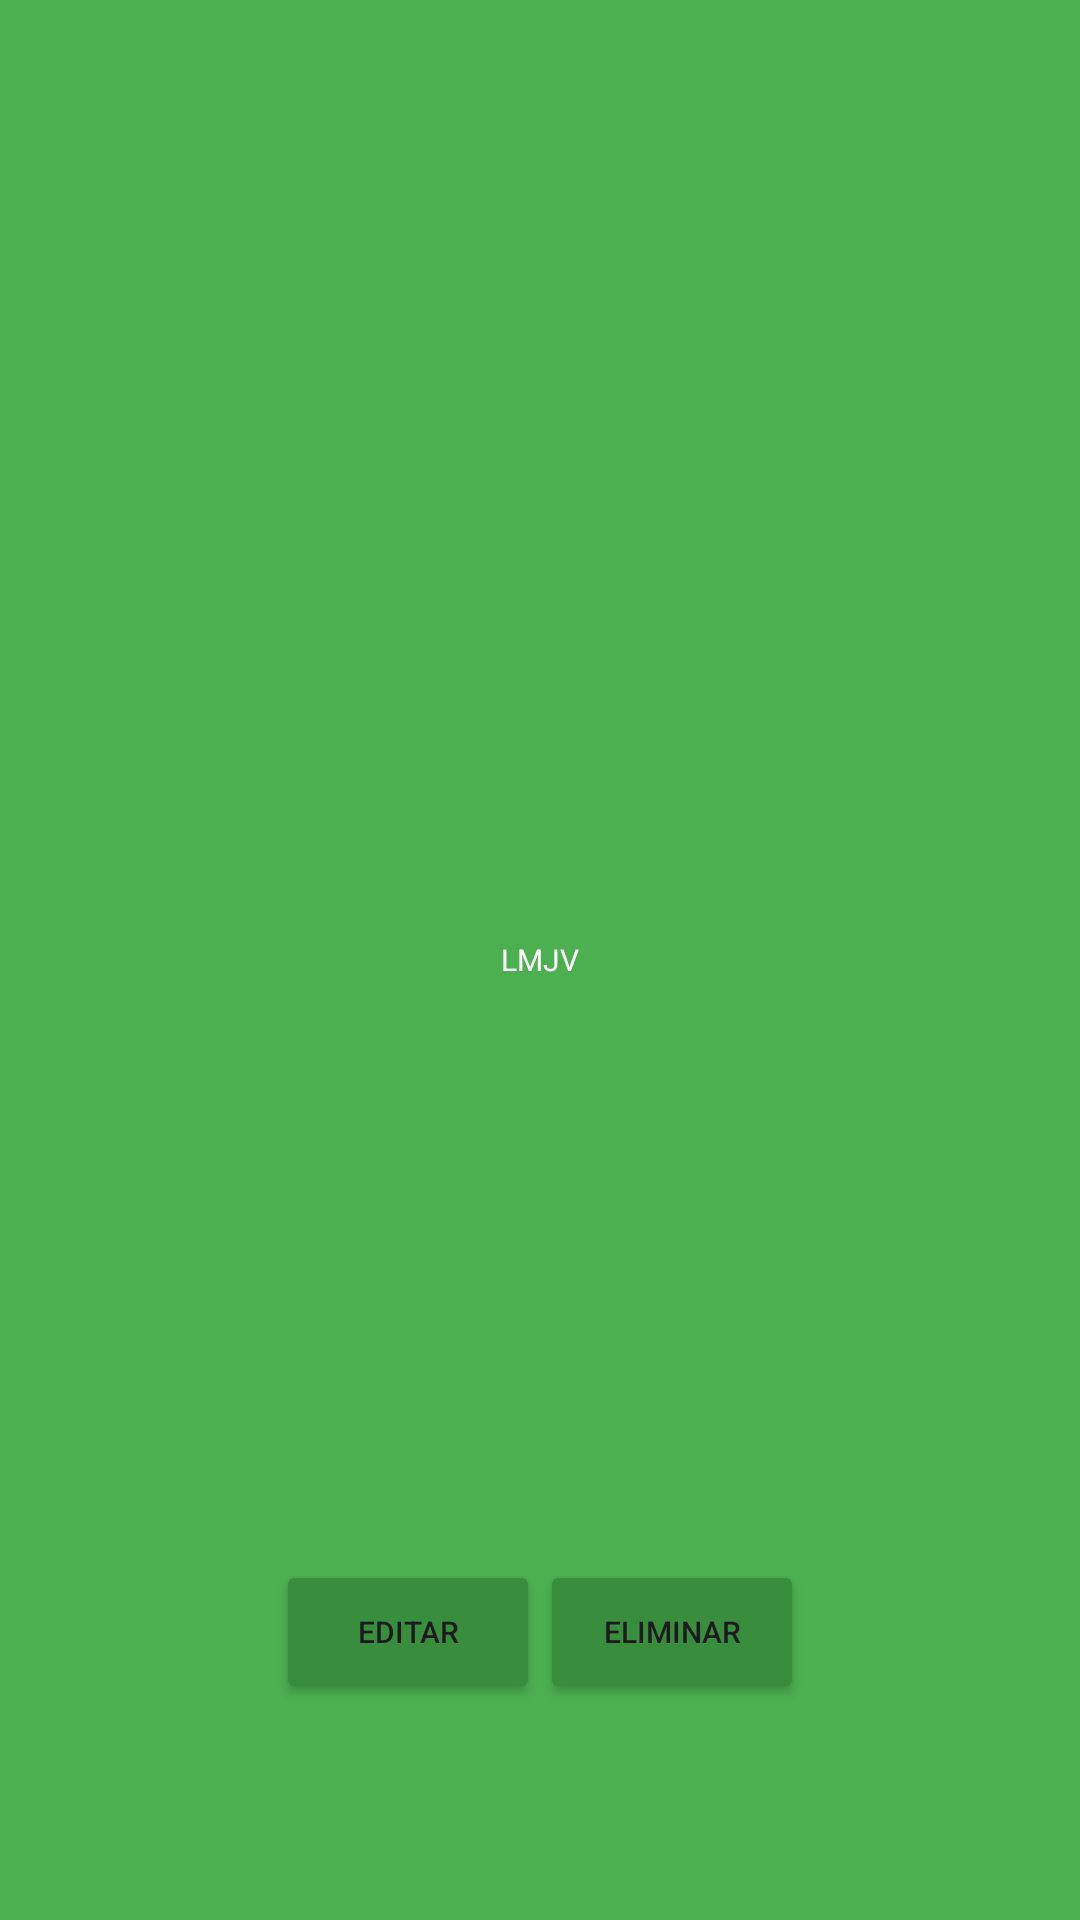

Write the Android layout XML for this screen, with the resource values it uses.
<!-- AndroidManifest.xml: application theme Theme.Kapu -->
<!-- res/layout/volunteering_layout.xml -->
<?xml version="1.0" encoding="utf-8"?>
<androidx.constraintlayout.widget.ConstraintLayout xmlns:android="http://schemas.android.com/apk/res/android"
    xmlns:app="http://schemas.android.com/apk/res-auto"
    xmlns:tools="http://schemas.android.com/tools"
    android:layout_width="200dp"
    android:layout_height="wrap_content"
    android:background="@color/colorBackground">


    <TextView
        android:id="@+id/tv_volunteering_title"
        android:layout_width="match_parent"
        android:layout_height="30dp"
        android:gravity="center"
        android:text="Volunteering title"
        app:layout_constraintTop_toTopOf="parent"
        app:layout_constraintBottom_toTopOf="@id/cl_date"
        android:textColor="@color/colorText"
        tools:layout_editor_absoluteY="14dp" />

    <androidx.constraintlayout.widget.ConstraintLayout
        android:id="@+id/cl_date"
        android:layout_width="match_parent"
        android:layout_height="20dp"
        app:layout_constraintTop_toBottomOf="@id/tv_volunteering_title"
        app:layout_constraintBottom_toTopOf="@id/tv_volunteering_weekdays"
        tools:layout_editor_absoluteY="58dp">

        <ImageView
            android:id="@+id/iv_date"
            android:layout_width="0dp"
            android:layout_height="match_parent"
            app:layout_constraintEnd_toStartOf="@id/guideline_date"
            app:layout_constraintStart_toStartOf="parent" />

        <androidx.constraintlayout.widget.Guideline
            android:id="@+id/guideline_date"
            android:layout_width="wrap_content"
            android:layout_height="match_parent"
            android:orientation="vertical"
            app:layout_constraintGuide_percent="0.2" />

        <TextView
            android:id="@+id/tv_volunteering_date"
            android:layout_width="0dp"
            android:layout_height="match_parent"
            android:gravity="center"
            android:text="Start date"
            android:textColor="@color/colorText"
            android:textSize="10sp"
            app:layout_constraintEnd_toEndOf="parent"
            app:layout_constraintStart_toEndOf="@id/guideline_date" />

    </androidx.constraintlayout.widget.ConstraintLayout>

    <TextView
        android:id="@+id/tv_volunteering_weekdays"
        android:layout_width="match_parent"
        android:layout_height="match_parent"
        android:gravity="center"
        android:text="LMJV"
        android:textColor="@color/colorText"
        app:layout_constraintTop_toBottomOf="@id/cl_date"
        app:layout_constraintBottom_toTopOf="@id/cl_time"
        android:textSize="10sp"
        tools:layout_editor_absoluteY="78dp" />

    <androidx.constraintlayout.widget.ConstraintLayout
        android:id="@+id/cl_time"
        android:layout_width="match_parent"
        android:layout_height="100dp"
        app:layout_constraintTop_toBottomOf="@id/tv_volunteering_weekdays"
        app:layout_constraintBottom_toTopOf="@id/guideline_volunteering"
        tools:layout_editor_absoluteY="91dp">

        <ImageView
            android:id="@+id/iv_time"
            android:layout_width="0dp"
            android:layout_height="match_parent"
            app:layout_constraintEnd_toStartOf="@id/guideline_time"
            app:layout_constraintStart_toStartOf="parent" />

        <androidx.constraintlayout.widget.Guideline
            android:id="@+id/guideline_time"
            android:layout_width="wrap_content"
            android:layout_height="match_parent"
            android:orientation="vertical"
            app:layout_constraintGuide_percent="0.2" />

        <TextView
            android:id="@+id/tv_start_time"
            android:layout_width="0dp"
            android:layout_height="match_parent"
            android:gravity="center"
            android:text="00:00"
            android:textColor="@color/colorText"
            app:layout_constraintEnd_toStartOf="@id/tv_dash"
            app:layout_constraintStart_toEndOf="@id/guideline_time" />

        <TextView
            android:id="@+id/tv_dash"
            android:layout_width="0dp"
            android:layout_height="match_parent"
            android:gravity="center"
            android:text="-"
            app:layout_constraintEnd_toStartOf="@id/tv_end_time"
            app:layout_constraintStart_toEndOf="@id/tv_start_time" />

        <TextView
            android:id="@+id/tv_end_time"
            android:layout_width="0dp"
            android:layout_height="match_parent"
            android:gravity="center"
            android:text="00:00"
            android:textColor="@color/colorText"
            app:layout_constraintEnd_toEndOf="parent"
            app:layout_constraintStart_toEndOf="@id/tv_dash" />


    </androidx.constraintlayout.widget.ConstraintLayout>

    <androidx.constraintlayout.widget.Guideline
        android:id="@+id/guideline_volunteering"
        android:layout_width="match_parent"
        android:layout_height="wrap_content"
        android:orientation="horizontal"
        app:layout_constraintTop_toBottomOf="@id/cl_time"
        app:layout_constraintGuide_percent="0.7" />

    <Button
        android:id="@+id/btn_participate"
        android:layout_width="match_parent"
        android:layout_height="wrap_content"
        android:text="¡Quiero participar!"
        android:textColor="@color/colorText"
        app:layout_constraintTop_toBottomOf="@id/guideline_volunteering"
        app:layout_constraintBottom_toBottomOf="parent"
        android:visibility="gone" />

    <LinearLayout
        android:id="@+id/ll_donation_btns"
        android:layout_width="match_parent"
        android:layout_height="wrap_content"
        android:gravity="center"
        android:orientation="horizontal"
        android:visibility="visible"
        app:layout_constraintTop_toBottomOf="@id/guideline_volunteering"
        app:layout_constraintBottom_toBottomOf="parent"
        tools:layout_editor_absoluteY="209dp">

        <Button
            android:id="@+id/btn_edit"
            android:layout_width="wrap_content"
            android:layout_height="match_parent"
            android:backgroundTint="@color/colorButton"
            android:text="Editar"
            android:textSize="10dp" />

        <Button
            android:id="@+id/btn_delete"
            android:layout_width="wrap_content"
            android:layout_height="match_parent"
            android:text="Eliminar"
            android:backgroundTint="@color/colorButton"
            android:textSize="10dp" />

    </LinearLayout>

</androidx.constraintlayout.widget.ConstraintLayout>
<!-- resources referenced by this layout -->
<resources>
  <color name="colorBackground">#4CAF50</color>
  <color name="colorButton">#388E3C</color>
  <color name="colorText">#FFFFFF</color>
  <style name="Theme.Kapu" parent="Base.Theme.Kapu" />
  <style name="Base.Theme.Kapu" parent="Theme.Material3.DayNight.NoActionBar">
          
          
      </style>
</resources>
